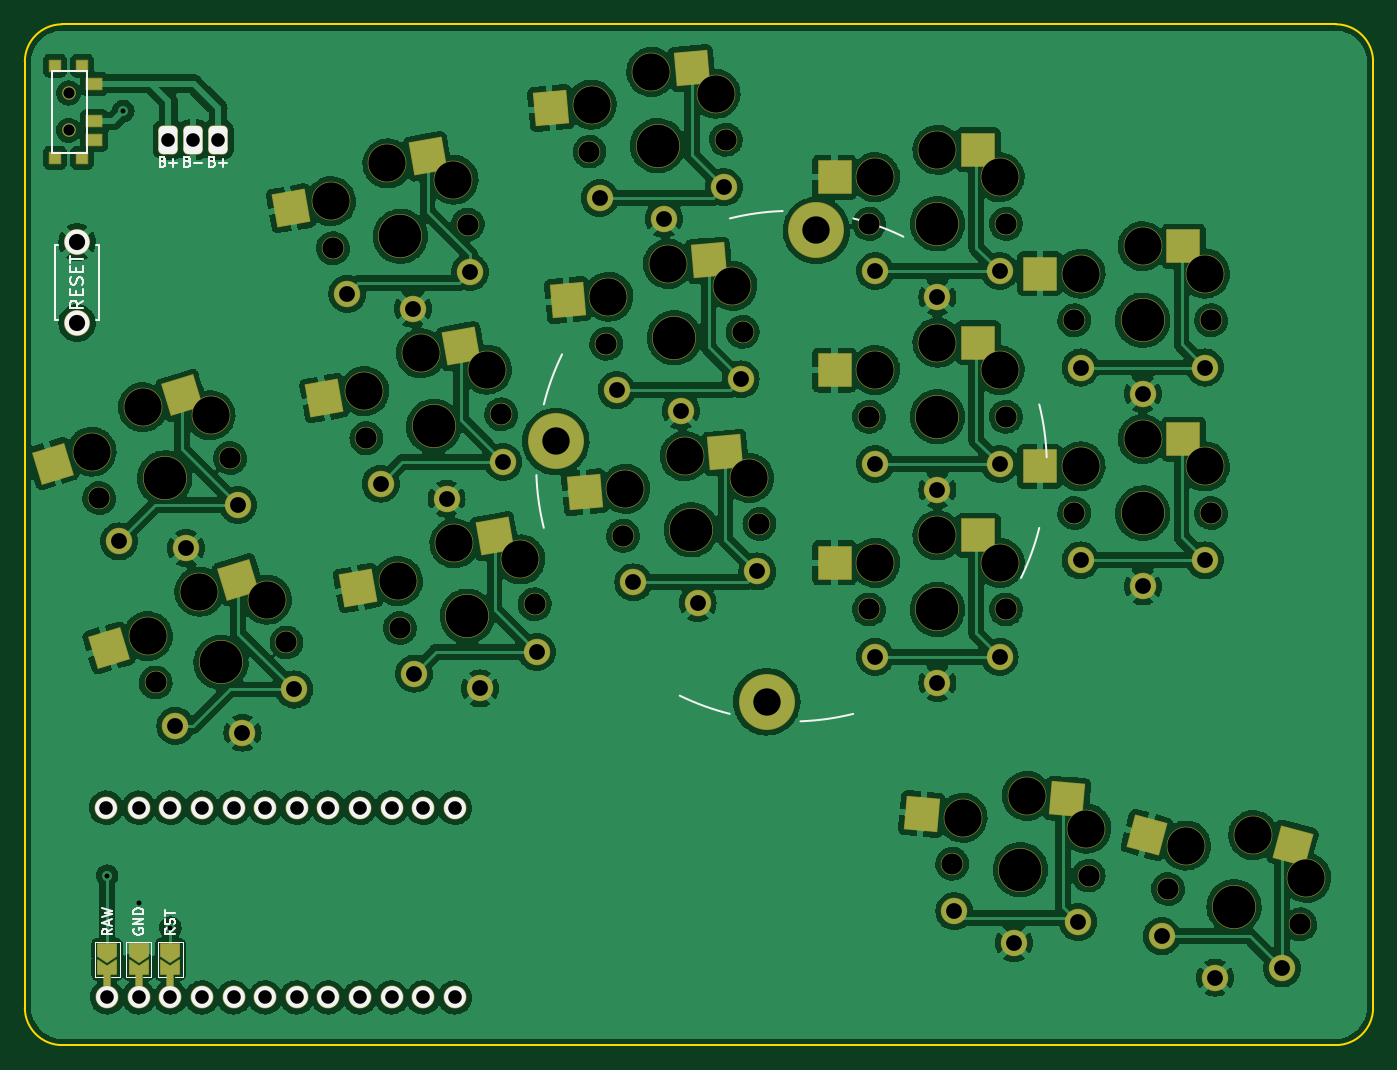
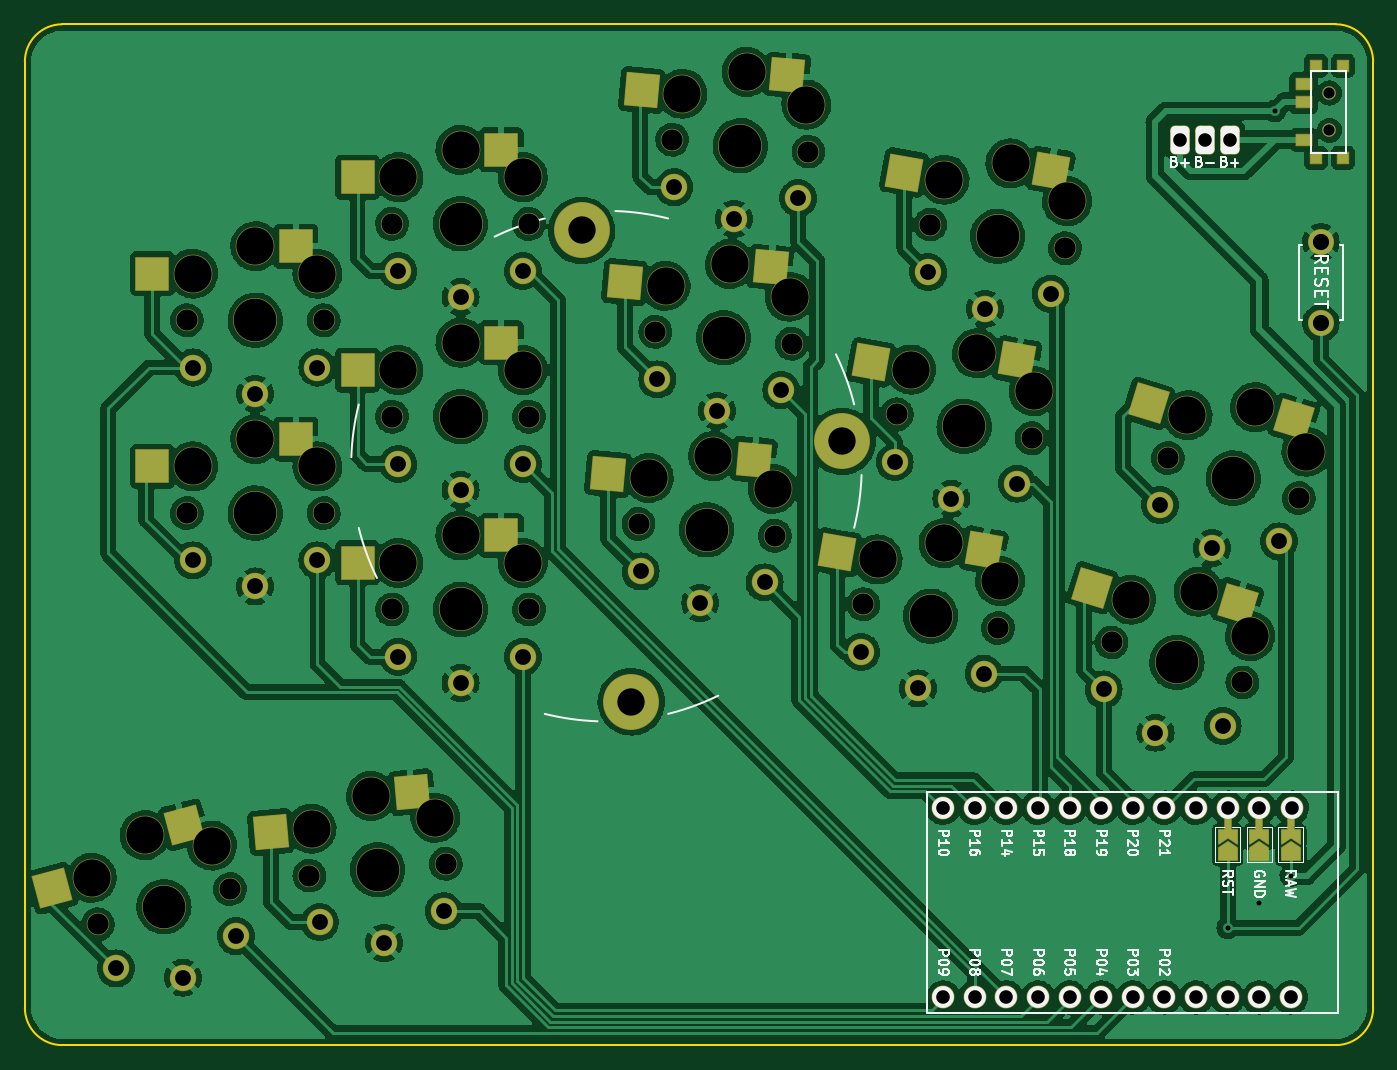
Circuit board: 11 layer files. Board 108.4 x 82.1 mm.
- bottom_copper: battoota_min-B_Cu.gbr (596693 bytes)
- bottom_mask: battoota_min-B_Mask.gbr (9500 bytes)
- paste: battoota_min-B_Paste.gbr (2308 bytes)
- bottom_silk: battoota_min-B_Silkscreen.gbr (27352 bytes)
- outline: battoota_min-Edge_Cuts.gbr (1012 bytes)
- top_copper: battoota_min-F_Cu.gbr (546425 bytes)
- top_mask: battoota_min-F_Mask.gbr (9537 bytes)
- paste: battoota_min-F_Paste.gbr (2309 bytes)
- top_silk: battoota_min-F_Silkscreen.gbr (9541 bytes)
- drill: battoota_min-NPTH.drl (2125 bytes)
- drill: battoota_min-PTH.drl (1967 bytes)

=== bottom_copper: battoota_min-B_Cu.gbr (596693 bytes, source omitted) ===
=== bottom_mask: battoota_min-B_Mask.gbr (9500 bytes, source omitted) ===
=== paste: battoota_min-B_Paste.gbr ===
%TF.GenerationSoftware,KiCad,Pcbnew,(6.0.4-0)*%
%TF.CreationDate,2022-07-05T10:49:51+02:00*%
%TF.ProjectId,battoota_min,62617474-6f6f-4746-915f-6d696e2e6b69,v1.0.0*%
%TF.SameCoordinates,Original*%
%TF.FileFunction,Paste,Bot*%
%TF.FilePolarity,Positive*%
%FSLAX46Y46*%
G04 Gerber Fmt 4.6, Leading zero omitted, Abs format (unit mm)*
G04 Created by KiCad (PCBNEW (6.0.4-0)) date 2022-07-05 10:49:51*
%MOMM*%
%LPD*%
G01*
G04 APERTURE LIST*
G04 Aperture macros list*
%AMRotRect*
0 Rectangle, with rotation*
0 The origin of the aperture is its center*
0 $1 length*
0 $2 width*
0 $3 Rotation angle, in degrees counterclockwise*
0 Add horizontal line*
21,1,$1,$2,0,0,$3*%
G04 Aperture macros list end*
%ADD10RotRect,2.600000X2.600000X345.000000*%
%ADD11R,0.900000X0.900000*%
%ADD12R,1.250000X0.900000*%
%ADD13RotRect,2.600000X2.600000X10.000000*%
%ADD14RotRect,2.600000X2.600000X355.000000*%
%ADD15RotRect,2.600000X2.600000X17.000000*%
%ADD16RotRect,2.600000X2.600000X5.000000*%
%ADD17R,2.600000X2.600000*%
G04 APERTURE END LIST*
D10*
%TO.C,S15*%
X287081487Y-121374279D03*
X297668529Y-126488677D03*
%TD*%
D11*
%TO.C,T2*%
X193921762Y-60365501D03*
X193921762Y-67765501D03*
X196121762Y-60365501D03*
X196121762Y-67765501D03*
D12*
X197096762Y-66315501D03*
X197096762Y-63315501D03*
X197096762Y-61815501D03*
%TD*%
D13*
%TO.C,S3*%
X222812419Y-99329222D03*
X234568976Y-99490163D03*
%TD*%
D14*
%TO.C,S14*%
X268787013Y-118777270D03*
X280101320Y-121975549D03*
%TD*%
D15*
%TO.C,S1*%
X202404681Y-103607376D03*
X214093220Y-102334354D03*
%TD*%
D16*
%TO.C,S6*%
X241292946Y-92032139D03*
X252990738Y-93217119D03*
%TD*%
D13*
%TO.C,S5*%
X217429326Y-68800182D03*
X229185883Y-68961123D03*
%TD*%
D17*
%TO.C,S13*%
X278086999Y-74882000D03*
X289637000Y-77082001D03*
%TD*%
%TO.C,S11*%
X261586999Y-67132000D03*
X273137000Y-69332001D03*
%TD*%
%TO.C,S12*%
X278086999Y-90382000D03*
X289637000Y-92582001D03*
%TD*%
D16*
%TO.C,S8*%
X238591117Y-61150103D03*
X250288909Y-62335083D03*
%TD*%
D17*
%TO.C,S9*%
X261586999Y-98132000D03*
X273137000Y-100332001D03*
%TD*%
%TO.C,S10*%
X261586999Y-82632000D03*
X273137000Y-84832001D03*
%TD*%
D15*
%TO.C,S2*%
X197872920Y-88784652D03*
X209561459Y-87511630D03*
%TD*%
D13*
%TO.C,S4*%
X220120872Y-84064702D03*
X231877429Y-84225643D03*
%TD*%
D16*
%TO.C,S7*%
X239942032Y-76591121D03*
X251639824Y-77776101D03*
%TD*%
M02*

=== bottom_silk: battoota_min-B_Silkscreen.gbr (27352 bytes, source omitted) ===
=== outline: battoota_min-Edge_Cuts.gbr ===
%TF.GenerationSoftware,KiCad,Pcbnew,(6.0.4-0)*%
%TF.CreationDate,2022-07-05T10:49:52+02:00*%
%TF.ProjectId,battoota_min,62617474-6f6f-4746-915f-6d696e2e6b69,v1.0.0*%
%TF.SameCoordinates,Original*%
%TF.FileFunction,Profile,NP*%
%FSLAX46Y46*%
G04 Gerber Fmt 4.6, Leading zero omitted, Abs format (unit mm)*
G04 Created by KiCad (PCBNEW (6.0.4-0)) date 2022-07-05 10:49:52*
%MOMM*%
%LPD*%
G01*
G04 APERTURE LIST*
%TA.AperFunction,Profile*%
%ADD10C,0.150000*%
%TD*%
G04 APERTURE END LIST*
D10*
X194506343Y-57041872D02*
X296879652Y-57041872D01*
X299879728Y-60041872D02*
G75*
G03*
X296879652Y-57041872I-2999928J72D01*
G01*
X296879652Y-139095899D02*
X194506343Y-139095899D01*
X299879652Y-60041872D02*
X299879652Y-136095899D01*
X296879652Y-139095952D02*
G75*
G03*
X299879652Y-136095899I-52J3000052D01*
G01*
X191506401Y-136095899D02*
G75*
G03*
X194506343Y-139095899I2999899J-101D01*
G01*
X194506343Y-57041843D02*
G75*
G03*
X191506343Y-60041872I57J-3000057D01*
G01*
X191506343Y-136095899D02*
X191506343Y-60041872D01*
M02*

=== top_copper: battoota_min-F_Cu.gbr (546425 bytes, source omitted) ===
=== top_mask: battoota_min-F_Mask.gbr (9537 bytes, source omitted) ===
=== paste: battoota_min-F_Paste.gbr ===
%TF.GenerationSoftware,KiCad,Pcbnew,(6.0.4-0)*%
%TF.CreationDate,2022-07-05T10:49:51+02:00*%
%TF.ProjectId,battoota_min,62617474-6f6f-4746-915f-6d696e2e6b69,v1.0.0*%
%TF.SameCoordinates,Original*%
%TF.FileFunction,Paste,Top*%
%TF.FilePolarity,Positive*%
%FSLAX46Y46*%
G04 Gerber Fmt 4.6, Leading zero omitted, Abs format (unit mm)*
G04 Created by KiCad (PCBNEW (6.0.4-0)) date 2022-07-05 10:49:51*
%MOMM*%
%LPD*%
G01*
G04 APERTURE LIST*
G04 Aperture macros list*
%AMRotRect*
0 Rectangle, with rotation*
0 The origin of the aperture is its center*
0 $1 length*
0 $2 width*
0 $3 Rotation angle, in degrees counterclockwise*
0 Add horizontal line*
21,1,$1,$2,0,0,$3*%
G04 Aperture macros list end*
%ADD10RotRect,2.600000X2.600000X345.000000*%
%ADD11RotRect,2.600000X2.600000X10.000000*%
%ADD12RotRect,2.600000X2.600000X355.000000*%
%ADD13RotRect,2.600000X2.600000X17.000000*%
%ADD14RotRect,2.600000X2.600000X5.000000*%
%ADD15R,2.600000X2.600000*%
%ADD16R,0.900000X0.900000*%
%ADD17R,1.250000X0.900000*%
G04 APERTURE END LIST*
D10*
%TO.C,S15*%
X293408301Y-123069544D03*
X281682456Y-122205220D03*
%TD*%
D11*
%TO.C,S3*%
X229262910Y-98191827D03*
X218270406Y-102364040D03*
%TD*%
D12*
%TO.C,S14*%
X275312088Y-119348142D03*
X263614297Y-120533120D03*
%TD*%
D13*
%TO.C,S1*%
X208668478Y-101692343D03*
X198266375Y-107173105D03*
%TD*%
D14*
%TO.C,S6*%
X247818021Y-91461270D03*
X236503715Y-94659546D03*
%TD*%
D11*
%TO.C,S5*%
X223879817Y-67662787D03*
X212887313Y-71835000D03*
%TD*%
D15*
%TO.C,S13*%
X284636999Y-74882001D03*
X273086999Y-77082000D03*
%TD*%
%TO.C,S11*%
X268136999Y-67132001D03*
X256586999Y-69332000D03*
%TD*%
%TO.C,S12*%
X284636999Y-90382001D03*
X273086999Y-92582000D03*
%TD*%
D14*
%TO.C,S8*%
X245116192Y-60579234D03*
X233801886Y-63777510D03*
%TD*%
D15*
%TO.C,S9*%
X268136999Y-98132001D03*
X256586999Y-100332000D03*
%TD*%
%TO.C,S10*%
X268136999Y-82632001D03*
X256586999Y-84832000D03*
%TD*%
D13*
%TO.C,S2*%
X204136717Y-86869619D03*
X193734614Y-92350381D03*
%TD*%
D16*
%TO.C,T1*%
X196121762Y-60365501D03*
X193921762Y-67765501D03*
X193921762Y-60365501D03*
X196121762Y-67765501D03*
D17*
X197096762Y-61815501D03*
X197096762Y-64815501D03*
X197096762Y-66315501D03*
%TD*%
D11*
%TO.C,S4*%
X226571363Y-82927307D03*
X215578859Y-87099520D03*
%TD*%
D14*
%TO.C,S7*%
X246467107Y-76020252D03*
X235152801Y-79218528D03*
%TD*%
M02*

=== top_silk: battoota_min-F_Silkscreen.gbr (9541 bytes, source omitted) ===
=== drill: battoota_min-NPTH.drl ===
M48
; DRILL file {KiCad (6.0.4-0)} date 2022 July 05, Tuesday 10:49:59
; FORMAT={-:-/ absolute / metric / decimal}
; #@! TF.CreationDate,2022-07-05T10:49:59+02:00
; #@! TF.GenerationSoftware,Kicad,Pcbnew,(6.0.4-0)
; #@! TF.FileFunction,NonPlated,1,2,NPTH
FMAT,2
METRIC
; #@! TA.AperFunction,NonPlated,NPTH,ComponentDrill
T1C0.900
; #@! TA.AperFunction,NonPlated,NPTH,ComponentDrill
T2C1.702
; #@! TA.AperFunction,NonPlated,NPTH,ComponentDrill
T3C3.000
; #@! TA.AperFunction,NonPlated,NPTH,ComponentDrill
T4C3.429
%
G90
G05
T1
X195.022Y-62.566
X195.022Y-65.566
T2
X197.485Y-95.125
X202.017Y-109.948
X208.004Y-91.909
X212.536Y-106.732
X216.271Y-75.046
X218.963Y-90.311
X221.654Y-105.575
X227.104Y-73.136
X229.796Y-88.401
X232.487Y-103.665
X236.893Y-67.271
X238.244Y-82.712
X239.595Y-98.153
X247.851Y-66.313
X249.202Y-81.754
X250.553Y-97.195
X259.362Y-73.082
X259.362Y-88.582
X259.362Y-104.082
X266.052Y-124.511
X270.362Y-73.082
X270.362Y-88.582
X270.362Y-104.082
X275.862Y-80.832
X275.862Y-96.332
X277.01Y-125.469
X283.392Y-126.546
X286.862Y-80.832
X286.862Y-96.332
X294.018Y-129.393
T3
X196.867Y-91.393
X201.005Y-87.827
X201.398Y-106.216
X205.537Y-102.65
X206.43Y-88.469
X210.961Y-103.292
X216.113Y-71.266
X218.804Y-86.531
X220.655Y-68.231
X221.496Y-101.795
X223.346Y-83.496
X225.961Y-69.53
X226.038Y-98.761
X228.652Y-84.794
X231.344Y-100.059
X237.064Y-63.492
X238.415Y-78.933
X239.766Y-94.374
X241.854Y-60.865
X243.205Y-76.306
X244.555Y-91.747
X247.026Y-62.621
X248.377Y-78.062
X249.728Y-93.503
X259.862Y-69.332
X259.862Y-84.832
X259.862Y-100.332
X264.862Y-67.132
X264.862Y-82.632
X264.862Y-98.132
X266.877Y-120.819
X269.862Y-69.332
X269.862Y-84.832
X269.862Y-100.332
X272.05Y-119.063
X276.362Y-77.082
X276.362Y-92.582
X276.839Y-121.69
X281.362Y-74.882
X281.362Y-90.382
X284.846Y-123.053
X286.362Y-77.082
X286.362Y-92.582
X290.245Y-122.222
X294.505Y-125.641
T4
X202.744Y-93.517
X207.276Y-108.34
X221.688Y-74.091
X224.379Y-89.356
X227.071Y-104.62
X242.372Y-66.792
X243.723Y-82.233
X245.074Y-97.674
X264.862Y-73.082
X264.862Y-88.582
X264.862Y-104.082
X271.531Y-124.99
X281.362Y-80.832
X281.362Y-96.332
X288.705Y-127.969
T0
M30

=== drill: battoota_min-PTH.drl ===
M48
; DRILL file {KiCad (6.0.4-0)} date 2022 July 05, Tuesday 10:49:59
; FORMAT={-:-/ absolute / metric / decimal}
; #@! TF.CreationDate,2022-07-05T10:49:59+02:00
; #@! TF.GenerationSoftware,Kicad,Pcbnew,(6.0.4-0)
; #@! TF.FileFunction,Plated,1,2,PTH
FMAT,2
METRIC
; #@! TA.AperFunction,Plated,PTH,ViaDrill
T1C0.400
; #@! TA.AperFunction,Plated,PTH,ComponentDrill
T2C1.092
; #@! TA.AperFunction,Plated,PTH,ComponentDrill
T3C1.270
; #@! TA.AperFunction,Plated,PTH,ComponentDrill
T4C1.300
; #@! TA.AperFunction,Plated,PTH,ComponentDrill
T5C2.200
%
G90
G05
T1
X198.12Y-125.476
X199.409Y-64.013
X200.66Y-127.635
X203.2Y-129.667
T2
X198.036Y-120.015
X198.12Y-135.255
X200.66Y-120.015
X200.66Y-135.255
X203.035Y-66.324
X203.2Y-120.015
X203.2Y-135.255
X205.035Y-66.324
X205.74Y-120.015
X205.74Y-135.255
X207.035Y-66.324
X208.28Y-120.015
X208.28Y-135.255
X210.82Y-120.015
X210.82Y-135.255
X213.36Y-120.015
X213.36Y-135.255
X215.9Y-120.015
X215.9Y-135.255
X218.44Y-120.015
X218.44Y-135.255
X220.98Y-120.015
X220.98Y-135.255
X223.52Y-120.015
X223.52Y-135.255
X226.06Y-120.015
X226.06Y-135.255
T3
X199.074Y-98.613
X203.606Y-113.436
X204.469Y-99.159
X208.637Y-95.689
X209.001Y-113.982
X213.169Y-110.512
X217.424Y-78.702
X220.115Y-93.966
X222.712Y-79.901
X222.807Y-109.231
X225.404Y-95.166
X227.272Y-76.965
X228.095Y-110.43
X229.963Y-92.23
X232.655Y-107.494
X237.722Y-71.013
X239.073Y-86.454
X240.424Y-101.895
X242.886Y-72.67
X244.237Y-88.111
X245.588Y-103.552
X247.684Y-70.142
X249.035Y-85.583
X250.386Y-101.024
X259.862Y-76.882
X259.862Y-92.382
X259.862Y-107.882
X264.862Y-78.982
X264.862Y-94.482
X264.862Y-109.982
X266.219Y-128.34
X269.862Y-76.882
X269.862Y-92.382
X269.862Y-107.882
X271.017Y-130.868
X276.181Y-129.211
X276.362Y-84.632
X276.362Y-100.132
X281.362Y-86.732
X281.362Y-102.232
X282.892Y-130.346
X286.362Y-84.632
X286.362Y-100.132
X287.178Y-133.668
X292.551Y-132.934
T4
X195.707Y-74.549
X195.707Y-81.049
T5
X234.188Y-90.569
X251.142Y-111.506
X255.125Y-73.615
T0
M30
